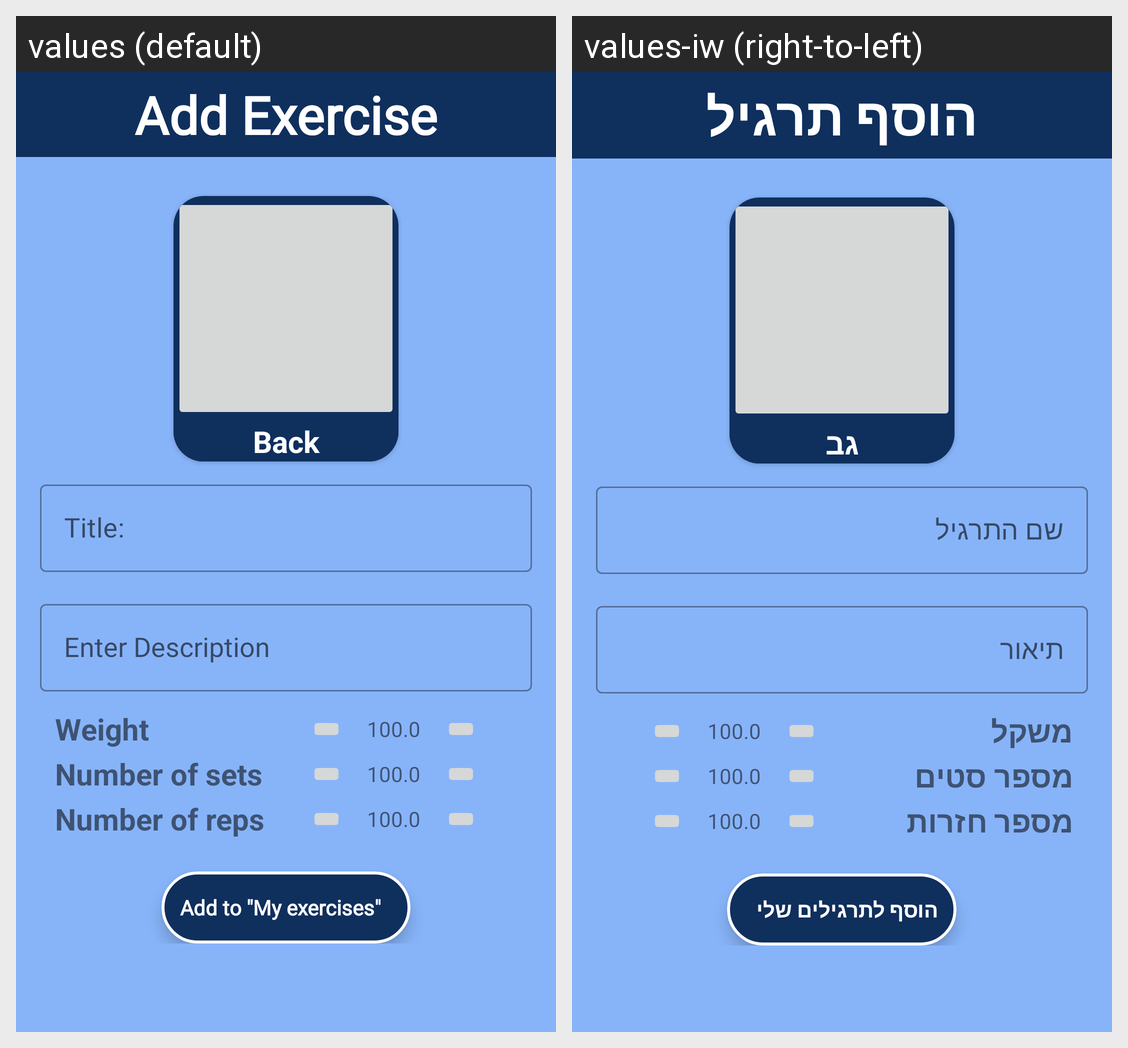

Locale-by-locale string values for the Android screen shown in this grid:
Android screen res/layout/add_exercise_fragment.xml rendered under 2 locales, left to right: values (default), values-iw (right-to-left). Device: Nexus 5 (rendered at 1080×1920; each locale shown at half size, 540×960, under a caption strip naming it); theme Theme.ArchitectureProject.
Strings drawn on this screen, with the default value and each locale's value (text and hints the layout hard-codes, and strings that could not be matched under every locale, appear in the picture but are not listed):

add_exercise
  values: Add Exercise
  values-iw: הוסף תרגיל

back_body
  values: Back
  values-iw: גב

enter_title
  values: Title:
  values-iw: שם התרגיל

enter_description
  values: Enter Description
  values-iw: תיאור

weight
  values: Weight
  values-iw: משקל

number_of_sets
  values: Number of sets
  values-iw: מספר סטים

number_of_reps
  values: Number of reps
  values-iw: מספר חזרות

add_exercise_action
  values: Add to "My exercises"
  values-iw: הוסף לתרגילים שלי

_100_0
  values: 100.0
  values-iw: 100.0
